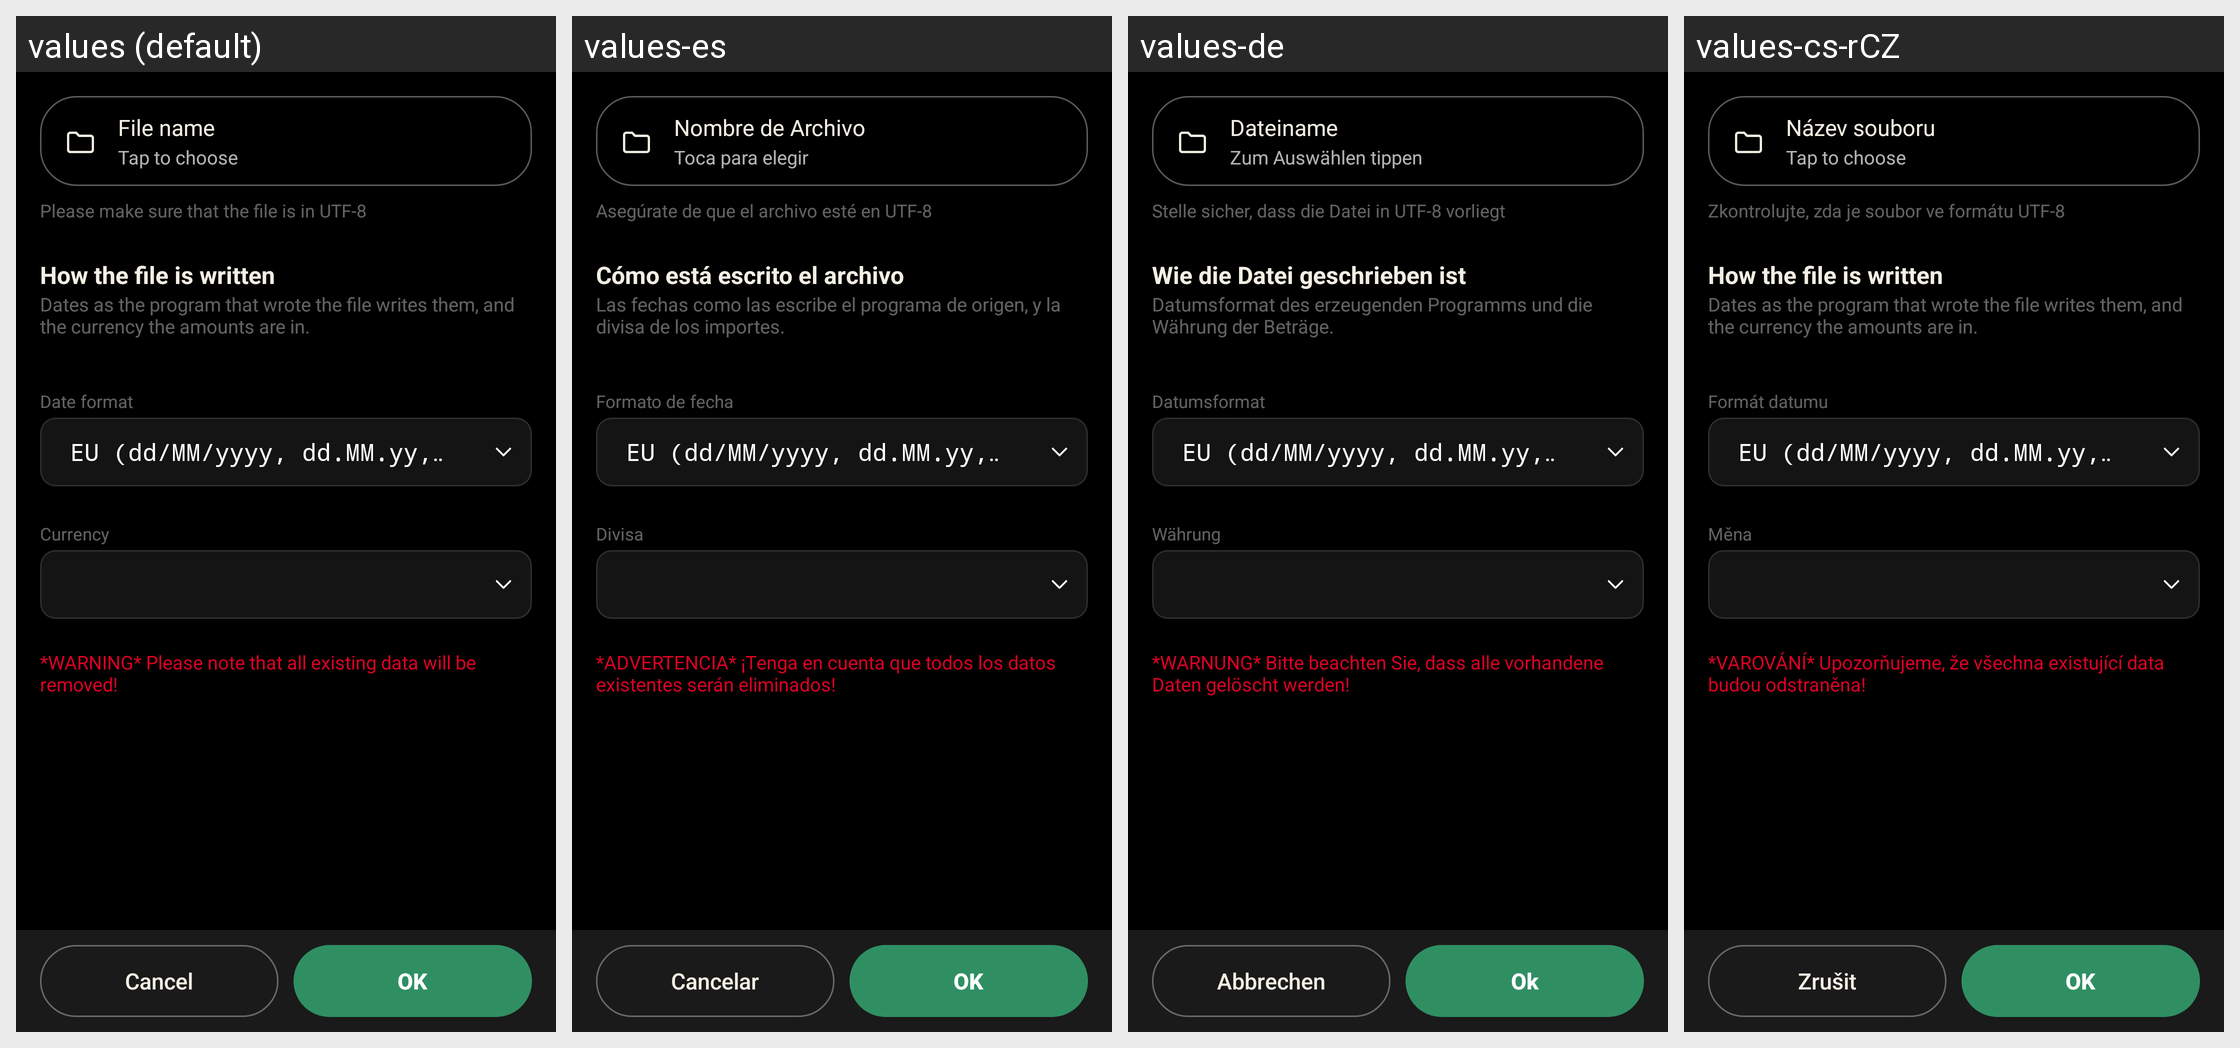

Here is an Android app screen in its default locale and in the app's own translations. Write out the translated-string differences for the strings that appear on this screen.
Android screen res/layout/qif_import.xml rendered under 4 locales, left to right: values (default), values-es, values-de, values-cs-rCZ. Device: Nexus 5 (rendered at 1080×1920; each locale shown at half size, 540×960, under a caption strip naming it); theme AppThemeCompat.
Other locales in the repository, not shown: values-ca, values-da, values-fr, values-hu, values-it, values-ko, values-no-rNB, values-pl, values-pt-rBR, values-pt-rPT, values-ro, values-ru, values-sk, values-uk-rUA, values-zh-rCN, values-zh-rTW.
Strings drawn on this screen, with the default value and each locale's value (text and hints the layout hard-codes, and strings that could not be matched under every locale, appear in the picture but are not listed):

qif_import_shape
  values: How the file is written
  values-es: Cómo está escrito el archivo
  values-de: Wie die Datei geschrieben ist
  values-cs-rCZ: How the file is written  [not translated; the default value is used]

qif_import_shape_note
  values: Dates as the program that wrote the file writes them, and the currency the amounts are in.
  values-es: Las fechas como las escribe el programa de origen, y la divisa de los importes.
  values-de: Datumsformat des erzeugenden Programms und die Währung der Beträge.
  values-cs-rCZ: Dates as the program that wrote the file writes them, and the currency the amounts are in.  [not translated; the default value is used]

date_format
  values: Date format
  values-es: Formato de fecha
  values-de: Datumsformat
  values-cs-rCZ: Formát datumu

currency
  values: Currency
  values-es: Divisa
  values-de: Währung
  values-cs-rCZ: Měna

qif_import_disclaimer
  values: *WARNING* Please note that all existing data will be removed!
  values-es: *ADVERTENCIA* ¡Tenga en cuenta que todos los datos existentes serán eliminados!
  values-de: *WARNUNG* Bitte beachten Sie, dass alle vorhandene Daten gelöscht werden!
  values-cs-rCZ: *VAROVÁNÍ* Upozorňujeme, že všechna existující data budou odstraněna!

file_name
  values: File name
  values-es: Nombre de Archivo
  values-de: Dateiname
  values-cs-rCZ: Název souboru

file_choose_hint
  values: Tap to choose
  values-es: Toca para elegir
  values-de: Zum Auswählen tippen
  values-cs-rCZ: Tap to choose  [not translated; the default value is used]

file_import_utf8_warning
  values: Please make sure that the file is in UTF-8
  values-es: Asegúrate de que el archivo esté en UTF-8
  values-de: Stelle sicher, dass die Datei in UTF-8 vorliegt
  values-cs-rCZ: Zkontrolujte, zda je soubor ve formátu UTF-8

cancel
  values: Cancel
  values-es: Cancelar
  values-de: Abbrechen
  values-cs-rCZ: Zrušit

ok
  values: OK
  values-es: OK
  values-de: Ok
  values-cs-rCZ: OK
